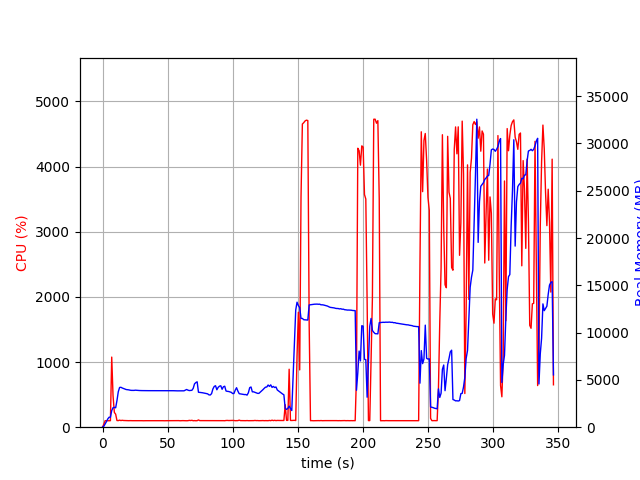

Values plotted in this chart, from the file beside it:
elapsed_time, nproc, cpu, mem_real, mem_virtual
3.457069396972656e-05, 1, 0.0, 9.641, 3185
1.007, 1, 46.7, 101.4, 774.1
2.016, 1, 100.1, 343.4, 1894
3.023, 1, 99.3, 597.4, 3180
4.031, 1, 100.2, 875.4, 3180
5.039, 1, 99.2, 1055, 2668
6.047, 1, 100.2, 1055, 2668
7.056, 1, 1076, 1754, 7243
8.062, 1, 483.7, 2061, 7560
9.071, 1, 227.1, 2099, 7744
10.08, 1, 199.5, 2052, 7796
11.09, 1, 102.1, 2818, 8398
12.1, 1, 101.1, 3746, 9208
13.1, 1, 108.1, 4199, 9592
14.11, 1, 101.9, 4220, 10040
15.12, 1, 106.0, 4146, 10040
16.14, 1, 102.8, 4087, 10040
17.15, 1, 101.9, 4028, 10040
18.16, 1, 101.9, 3982, 10040
19.17, 1, 100.0, 3966, 10040
20.18, 1, 99.9, 3946, 10040
21.19, 1, 100.9, 3913, 10040
22.2, 1, 100.0, 3893, 10040
23.21, 1, 99.9, 3891, 10040
24.22, 1, 100.0, 3891, 10040
25.23, 1, 99.9, 3913, 10040
26.24, 1, 99.9, 3898, 10040
27.25, 1, 99.9, 3891, 10040
28.26, 1, 100.2, 3879, 10040
29.27, 1, 99.8, 3870, 10040
30.28, 1, 100.0, 3870, 10040
31.29, 1, 98.9, 3867, 10040
32.3, 1, 100.0, 3865, 10040
33.31, 1, 99.8, 3865, 10040
34.33, 1, 99.9, 3865, 10040
35.34, 1, 100.9, 3862, 10040
36.35, 1, 100.0, 3862, 10040
37.36, 1, 100.1, 3862, 10040
38.37, 1, 100.0, 3862, 10040
39.38, 1, 99.0, 3862, 10040
40.39, 1, 100.0, 3862, 10040
41.4, 1, 100.0, 3862, 10040
42.41, 1, 100.0, 3862, 10040
43.42, 1, 100.0, 3858, 10040
44.43, 1, 100.0, 3858, 10040
45.44, 1, 99.9, 3858, 10040
46.45, 1, 99.9, 3858, 10040
47.46, 1, 98.9, 3860, 10040
48.47, 1, 99.9, 3862, 10040
49.48, 1, 99.9, 3862, 10040
50.49, 1, 100.0, 3862, 10040
51.5, 1, 99.9, 3862, 10040
52.52, 1, 99.9, 3860, 10040
53.53, 1, 99.9, 3860, 10040
54.54, 1, 101.0, 3857, 10040
55.55, 1, 101.1, 3849, 10040
56.56, 1, 98.9, 3843, 10040
57.57, 1, 100.9, 3843, 10040
58.58, 1, 100.9, 3845, 10040
59.59, 1, 98.9, 3848, 10040
... 283 more rows
